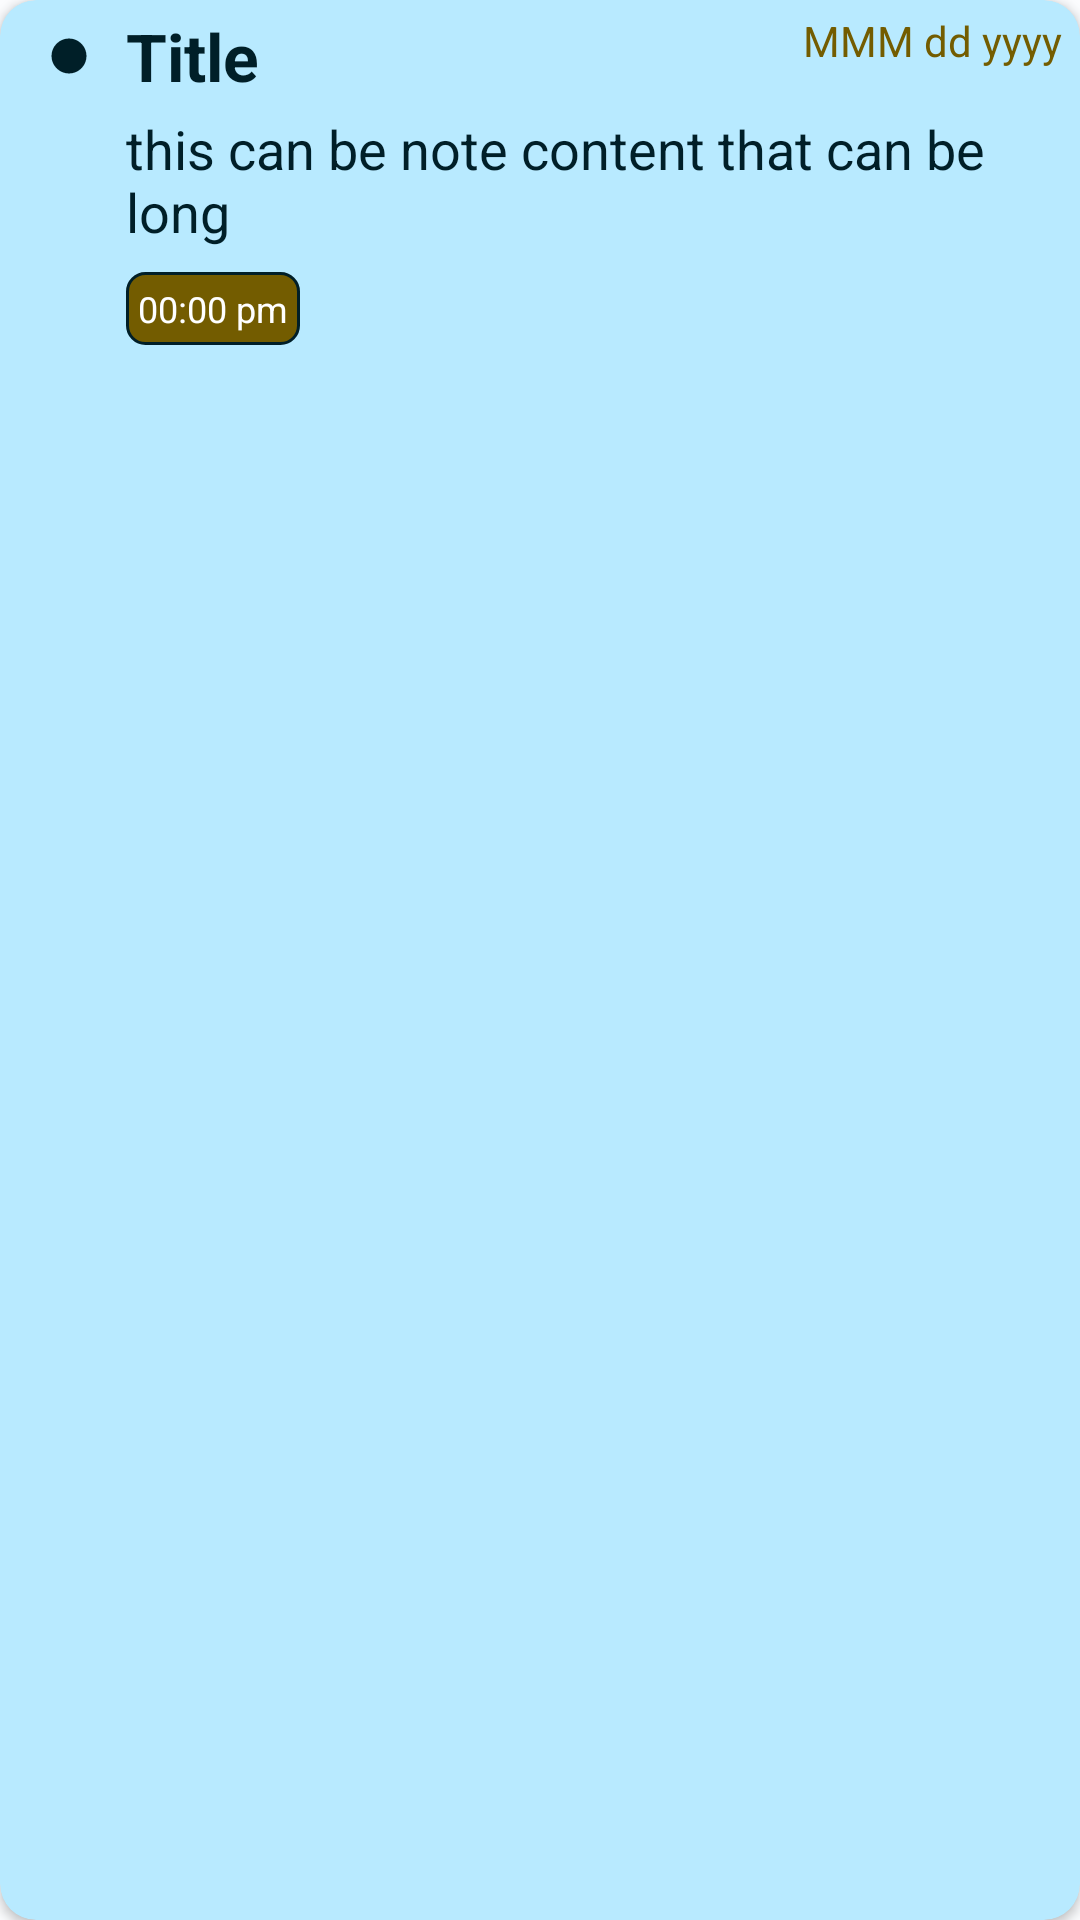

Layout XML and referenced resources for this Android screen:
<!-- AndroidManifest.xml: application theme Theme.Notes -->
<!-- res/layout/single_note_layout.xml -->
<?xml version="1.0" encoding="utf-8"?>
<androidx.cardview.widget.CardView xmlns:android="http://schemas.android.com/apk/res/android"
    xmlns:app="http://schemas.android.com/apk/res-auto"
    android:layout_width="match_parent"
    android:layout_height="wrap_content"
    android:backgroundTint="?attr/colorPrimaryContainer"
    android:clickable="true"
    app:cardCornerRadius="12dp"
    app:cardElevation="2dp"
    android:focusable="true"
    android:layout_marginVertical="4dp"
    android:layout_marginHorizontal="6dp"
   >

    <LinearLayout
        android:layout_width="match_parent"
        android:layout_height="wrap_content"
        android:orientation="vertical"
        android:padding="4dp">





        <LinearLayout
            android:layout_width="match_parent"
            android:layout_height="wrap_content"
            android:orientation="horizontal"
            >
            <LinearLayout
                android:layout_width="0dp"
                android:layout_height="wrap_content"
                android:orientation="horizontal"
                android:gravity="center_vertical"
                android:layout_marginStart="12dp"
                android:layout_weight="1">

                <ImageView
                    android:layout_width="14dp"
                    android:layout_height="14dp"
                    android:src="@drawable/baseline_brightness_1_24"
                    android:contentDescription="dot"
                    android:layout_gravity="center_vertical"/>


                <TextView
                    android:id="@+id/txtTitle"
                    android:layout_width="wrap_content"
                    android:layout_height="wrap_content"
                    android:text="Title"
                    android:textStyle="bold"
                    android:textSize="22sp"
                    android:layout_marginStart="12dp"
                    android:textColor="?attr/colorOnPrimaryContainer"
                    android:maxLines="1"
                    android:singleLine="true"/>

            </LinearLayout>

            <LinearLayout
                android:layout_width="wrap_content"
                android:layout_height="wrap_content"
                android:layout_marginEnd="2dp">
                <TextView
                    android:id="@+id/txtDate"
                    android:layout_width="wrap_content"
                    android:layout_height="wrap_content"
                    android:text="@string/dateFormat"
                    android:textSize="14sp"
                    android:layout_marginStart="12dp"
                    android:textColor="?attr/colorSecondary"/>
            </LinearLayout>
        </LinearLayout>




        <TextView
            android:layout_width="wrap_content"
            android:layout_height="wrap_content"
            android:id="@+id/txtNoteContent"
            android:text="@string/content"
            android:maxLines="2"
            android:ellipsize="end"
            android:textSize="18sp"
            android:layout_marginVertical="4dp"
            android:layout_marginStart="38dp"
            android:textColor="?attr/colorOnPrimaryContainer"/>


        <TextView
            android:layout_width="wrap_content"
            android:layout_height="wrap_content"
            android:id="@+id/txtNoteTimestamp"
            android:text="@string/time"
            android:textSize="12sp"
            android:layout_marginVertical="4dp"
            android:background="@drawable/background_for_timestamp"
            android:padding="4dp"
            android:textColor="?attr/colorOnSecondary"
            android:layout_marginStart="38dp"
            />
    </LinearLayout>



</androidx.cardview.widget.CardView>
<!-- resources referenced by this layout -->
<resources>
  <!-- drawable background_for_timestamp (drawable) -->
  <?xml version="1.0" encoding="utf-8"?>
  <shape xmlns:android="http://schemas.android.com/apk/res/android"
      android:shape="rectangle">
      <corners android:radius="6dp"/>
      <stroke android:width="1dp" android:color="?attr/colorOnPrimaryContainer"/>
      <solid android:color="?attr/colorSecondary"/>
  
  </shape>
  <!-- drawable baseline_brightness_1_24 (drawable) -->
  <vector xmlns:android="http://schemas.android.com/apk/res/android" android:height="24dp" android:tint="?attr/colorOnPrimaryContainer" android:viewportHeight="24" android:viewportWidth="24" android:width="24dp">
        
      <path android:fillColor="?attr/colorOnPrimaryContainer" android:pathData="M12,12m-10,0a10,10 0,1 1,20 0a10,10 0,1 1,-20 0"/>
      
  </vector>
  <string name="content">this can be note content that can be long</string>
  <string name="dateFormat">MMM dd yyyy</string>
  <string name="time">00:00 pm</string>
  <style name="Theme.Notes" parent="Base.Theme.Notes" />
  <color name="md_theme_light_primary">#006780</color>
  <color name="md_theme_light_onPrimary">#FFFFFF</color>
  <color name="md_theme_light_primaryContainer">#B8EAFF</color>
  <color name="md_theme_light_onPrimaryContainer">#001F28</color>
  <color name="md_theme_light_secondary">#735C00</color>
  <color name="md_theme_light_onSecondary">#FFFFFF</color>
  <color name="md_theme_light_secondaryContainer">#FFE084</color>
  <color name="md_theme_light_onSecondaryContainer">#231B00</color>
  <color name="md_theme_light_tertiary">#345CA8</color>
  <color name="md_theme_light_onTertiary">#FFFFFF</color>
  <color name="md_theme_light_tertiaryContainer">#D9E2FF</color>
  <color name="md_theme_light_onTertiaryContainer">#001A43</color>
  <color name="md_theme_light_error">#BA1A1A</color>
  <color name="md_theme_light_errorContainer">#FFDAD6</color>
  <color name="md_theme_light_onError">#FFFFFF</color>
  <color name="md_theme_light_onErrorContainer">#410002</color>
  <color name="md_theme_light_background">#FBFCFE</color>
  <color name="md_theme_light_onBackground">#191C1D</color>
  <color name="md_theme_light_surface">#FBFCFE</color>
  <color name="md_theme_light_onSurface">#191C1D</color>
  <color name="md_theme_light_surfaceVariant">#DCE4E8</color>
  <color name="md_theme_light_onSurfaceVariant">#40484C</color>
  <color name="md_theme_light_outline">#70787C</color>
  <color name="md_theme_light_inverseOnSurface">#EFF1F2</color>
  <color name="md_theme_light_inverseSurface">#2E3132</color>
  <color name="md_theme_light_inversePrimary">#5ED4FC</color>
  <color name="statusBarColorLight">#013C4A</color>
</resources>
